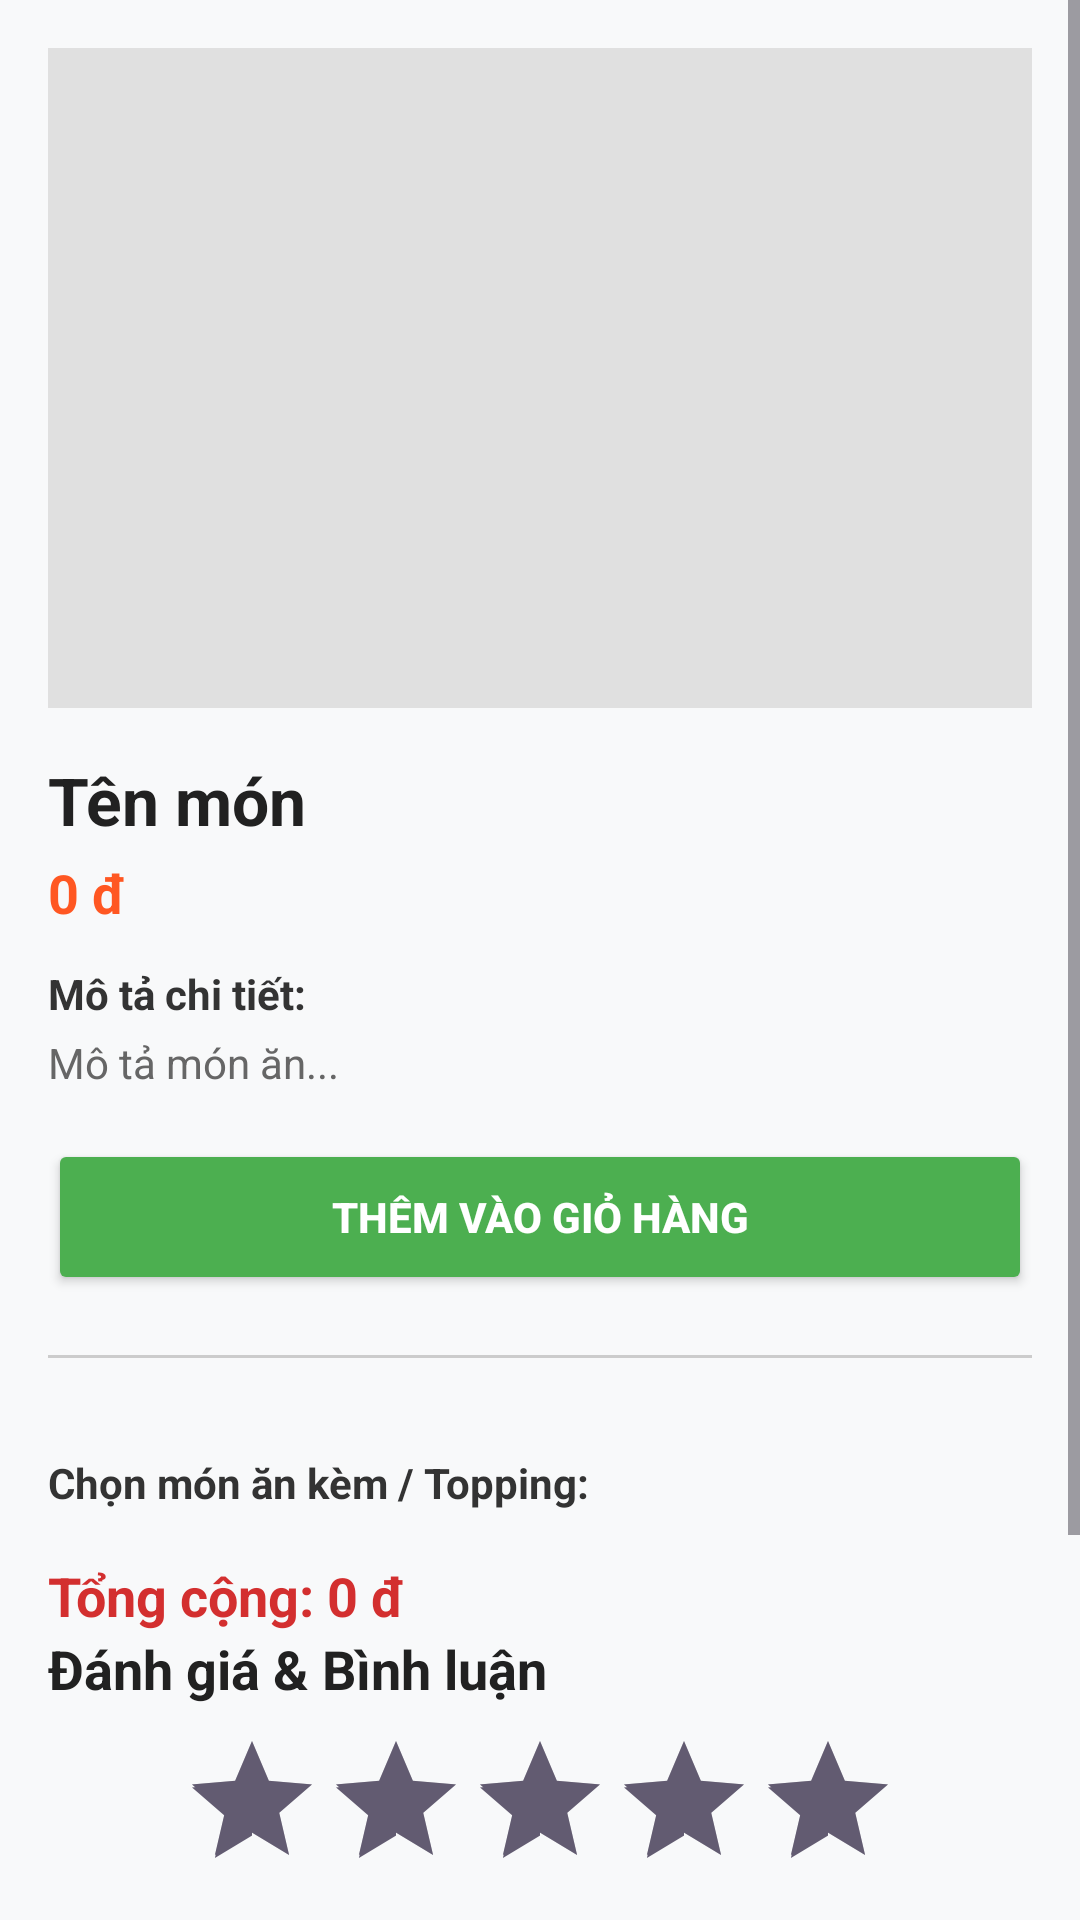

Here is an Android app screen rendered from its layout file. Give the layout XML and the strings, colors and styles it references.
<!-- AndroidManifest.xml: application theme Theme._2324802010348_VuTruongThanhGK -->
<!-- res/layout/activity_food_detail.xml -->
<?xml version="1.0" encoding="utf-8"?>
<ScrollView xmlns:android="http://schemas.android.com/apk/res/android"
    android:layout_width="match_parent"
    android:layout_height="match_parent"
    android:background="#F8F9FA">

    <LinearLayout
        android:layout_width="match_parent"
        android:layout_height="wrap_content"
        android:orientation="vertical"
        android:padding="16dp">

        
        <ImageView
            android:id="@+id/imgDetailFood"
            android:layout_width="match_parent"
            android:layout_height="220dp"
            android:scaleType="centerCrop"
            android:src="@mipmap/ic_launcher"
            android:background="#E0E0E0"
            android:layout_marginBottom="16dp" />

        <TextView
            android:id="@+id/tvDetailName"
            android:layout_width="wrap_content"
            android:layout_height="wrap_content"
            android:text="Tên món"
            android:textSize="22sp"
            android:textStyle="bold"
            android:textColor="#212121" />

        <TextView
            android:id="@+id/tvDetailPrice"
            android:layout_width="wrap_content"
            android:layout_height="wrap_content"
            android:layout_marginTop="4dp"
            android:text="0 đ"
            android:textSize="18sp"
            android:textStyle="bold"
            android:textColor="#FF5722" />

        <TextView
            android:layout_width="wrap_content"
            android:layout_height="wrap_content"
            android:layout_marginTop="12dp"
            android:text="Mô tả chi tiết:"
            android:textStyle="bold"
            android:textColor="#333333" />

        <TextView
            android:id="@+id/tvDetailDescription"
            android:layout_width="wrap_content"
            android:layout_height="wrap_content"
            android:layout_marginTop="4dp"
            android:text="Mô tả món ăn..."
            android:textColor="#666666" />

        <Button
            android:id="@+id/btnAddToCart"
            android:layout_width="match_parent"
            android:layout_height="52dp"
            android:layout_marginTop="16dp"
            android:backgroundTint="#4CAF50"
            android:text="Thêm vào giỏ hàng"
            android:textColor="@android:color/white"
            android:textStyle="bold" />

        <View
            android:layout_width="match_parent"
            android:layout_height="1dp"
            android:layout_marginVertical="20dp"
            android:background="#CCCCCC" />
        <TextView
            android:layout_width="wrap_content"
            android:layout_height="wrap_content"
            android:layout_marginTop="12dp"
            android:text="Chọn món ăn kèm / Topping:"
            android:textStyle="bold"
            android:textColor="#333333" />

        <LinearLayout
            android:id="@+id/layoutCustomerToppings"
            android:layout_width="match_parent"
            android:layout_height="wrap_content"
            android:orientation="vertical"
            android:layout_marginTop="4dp" />

        
        <TextView
            android:id="@+id/tvTotalPrice"
            android:layout_width="wrap_content"
            android:layout_height="wrap_content"
            android:layout_marginTop="12dp"
            android:text="Tổng cộng: 0 đ"
            android:textSize="18sp"
            android:textStyle="bold"
            android:textColor="#D32F2F" />
        
        <TextView
            android:layout_width="wrap_content"
            android:layout_height="wrap_content"
            android:text="Đánh giá &amp; Bình luận"
            android:textSize="18sp"
            android:textStyle="bold"
            android:textColor="#212121" />

        <RatingBar
            android:id="@+id/ratingBarInput"
            android:layout_width="wrap_content"
            android:layout_height="wrap_content"
            android:layout_gravity="center_horizontal"
            android:layout_marginTop="8dp"
            android:numStars="5"
            android:rating="5"
            android:stepSize="1" />

        <EditText
            android:id="@+id/edtCommentInput"
            android:layout_width="match_parent"
            android:layout_height="wrap_content"
            android:layout_marginTop="8dp"
            android:background="@android:color/white"
            android:hint="Viết cảm nhận của bạn về món ăn..."
            android:padding="10dp" />

        <Button
            android:id="@+id/btnSubmitReview"
            android:layout_width="wrap_content"
            android:layout_height="wrap_content"
            android:layout_gravity="end"
            android:layout_marginTop="8dp"
            android:backgroundTint="#2196F3"
            android:text="Gửi đánh giá"
            android:textColor="@android:color/white" />

        
        <TextView
            android:layout_width="wrap_content"
            android:layout_height="wrap_content"
            android:layout_marginTop="16dp"
            android:text="Nhận xét từ khách hàng:"
            android:textStyle="bold"
            android:textColor="#333333" />

        <androidx.recyclerview.widget.RecyclerView
            android:id="@+id/rcvReviews"
            android:layout_width="match_parent"
            android:layout_height="wrap_content"
            android:layout_marginTop="8dp"
            android:nestedScrollingEnabled="false" />

    </LinearLayout>
</ScrollView>
<!-- resources referenced by this layout -->
<resources>
  <style name="Theme._2324802010348_VuTruongThanhGK" parent="Base.Theme._2324802010348_VuTruongThanhGK" />
  <style name="Base.Theme._2324802010348_VuTruongThanhGK" parent="Theme.Material3.DayNight.NoActionBar">
          
          
      </style>
</resources>
